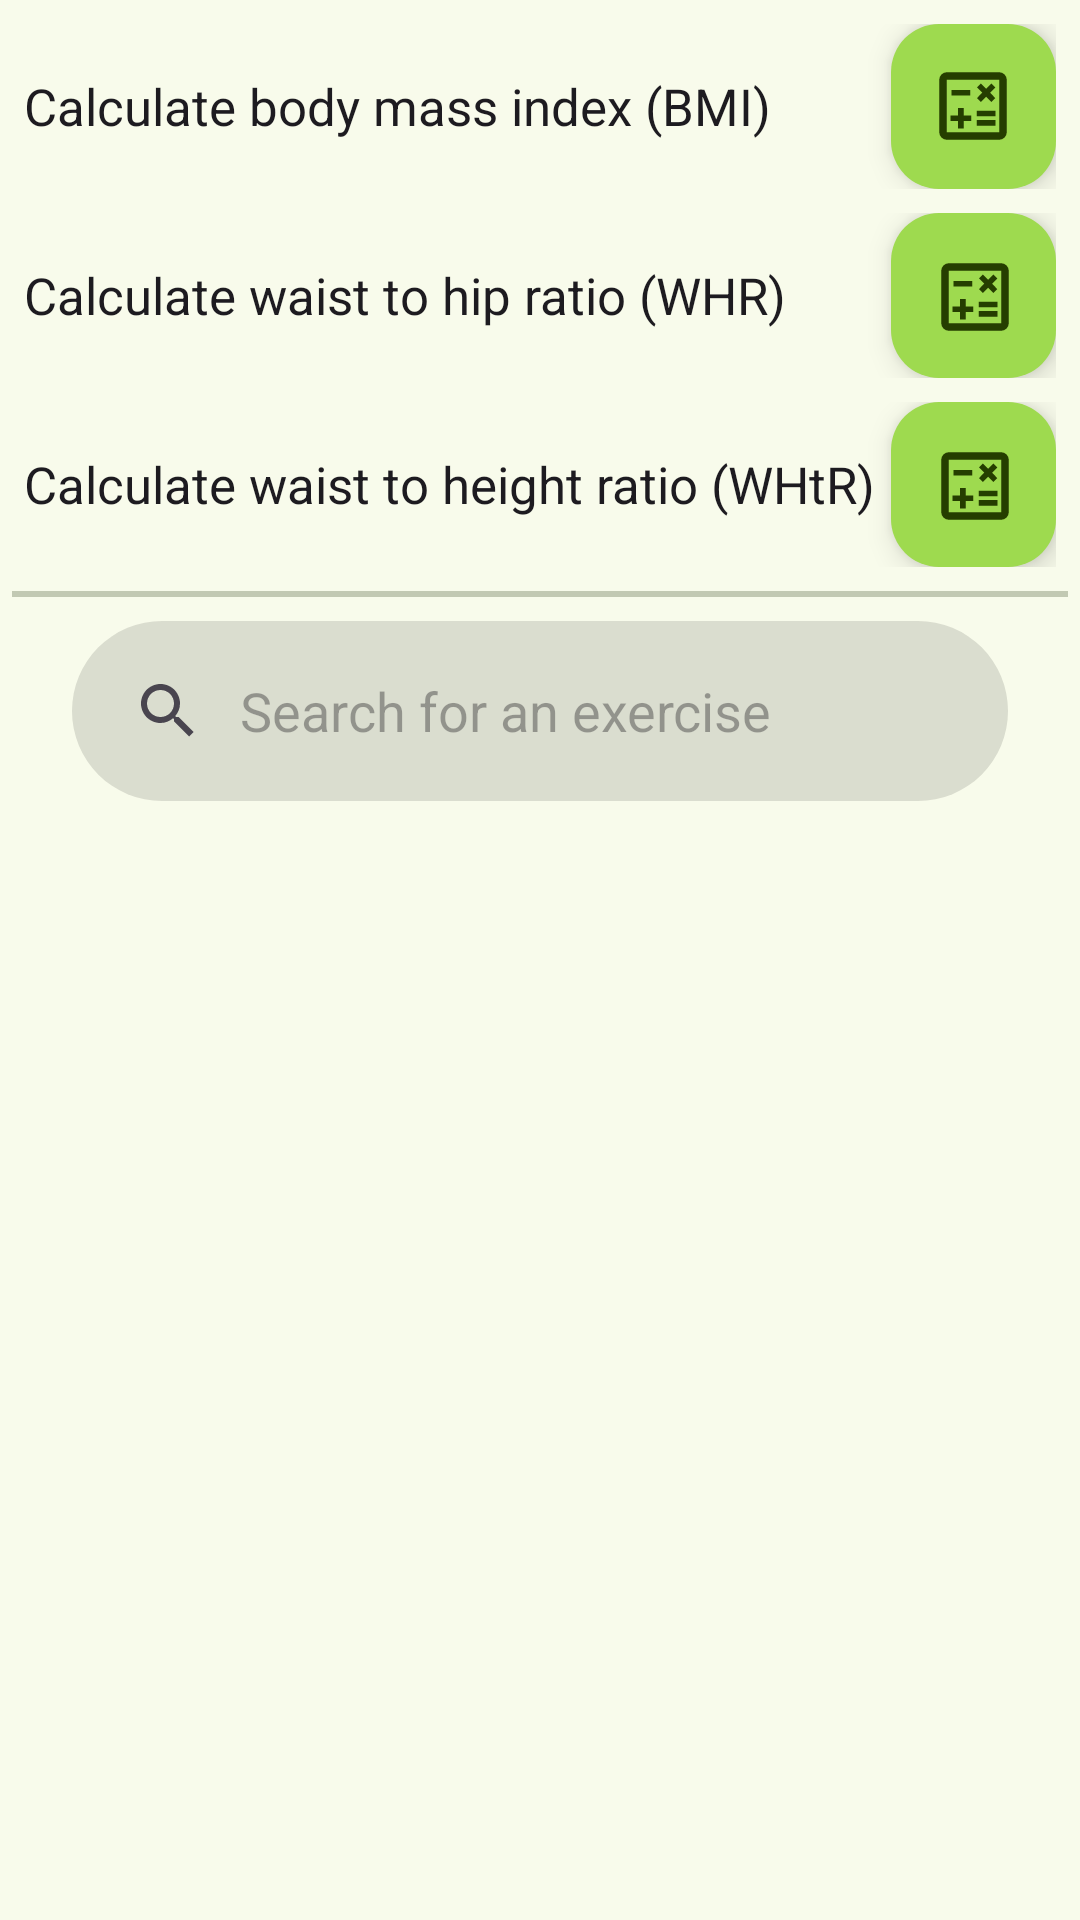

The Android layout XML behind this screen, and the referenced resources:
<!-- AndroidManifest.xml: application theme AppTheme -->
<!-- res/layout/fragment_data.xml -->
<?xml version="1.0" encoding="utf-8"?>
<LinearLayout xmlns:android="http://schemas.android.com/apk/res/android"
    xmlns:app="http://schemas.android.com/apk/res-auto"
    xmlns:tools="http://schemas.android.com/tools"
    android:layout_width="match_parent"
    android:layout_height="match_parent"
    android:background="?android:attr/colorBackground"
    android:orientation="vertical"
    tools:context=".Data.DataFragment">

    
    <LinearLayout
        android:id="@+id/linearLayout_BMI"
        android:layout_width="match_parent"
        android:layout_height="wrap_content"
        android:layout_marginStart="8dp"
        android:layout_marginTop="8dp"
        android:layout_marginEnd="8dp"
        android:orientation="horizontal">

        <TextView
            android:id="@+id/textView_CalculateBMI"
            android:layout_width="0dp"
            android:layout_height="match_parent"
            android:layout_weight="2"
            android:gravity="center|start"
            android:text="@string/calculate_BMI"
            android:textColor="?android:attr/textColorPrimary"
            android:textSize="17sp" />

        <com.google.android.material.floatingactionbutton.FloatingActionButton
            android:id="@+id/floatingActionButton_CalculateBMI"
            android:layout_width="55dp"
            android:layout_height="55dp"
            android:contentDescription="Calculate now"
            app:fabCustomSize="55dp"
            app:maxImageSize="30dp"
            app:srcCompat="@drawable/calculator_icon" />

    </LinearLayout>

    
    <LinearLayout
        android:id="@+id/LinearLayout_WHR"
        android:layout_width="match_parent"
        android:layout_height="wrap_content"
        android:layout_marginStart="8dp"
        android:layout_marginTop="8dp"
        android:layout_marginEnd="8dp"
        android:orientation="horizontal">

        <TextView
            android:id="@+id/textView_CalculateWHR"
            android:layout_width="0dp"
            android:layout_height="match_parent"
            android:layout_weight="1"
            android:gravity="center|start"
            android:text="@string/calculate_WHR"
            android:textColor="?android:attr/textColorPrimary"
            android:textSize="17sp" />

        <com.google.android.material.floatingactionbutton.FloatingActionButton
            android:id="@+id/floatingActionButton_CalculateWHR"
            android:layout_width="55dp"
            android:layout_height="55dp"
            android:contentDescription="Calculate WHR"
            app:maxImageSize="30dp"
            app:srcCompat="@drawable/calculator_icon" />

    </LinearLayout>

    
    <LinearLayout
        android:id="@+id/LinearLayout_WHtR"
        android:layout_width="match_parent"
        android:layout_height="wrap_content"
        android:layout_marginStart="8dp"
        android:layout_marginTop="8dp"
        android:layout_marginEnd="8dp"
        android:orientation="horizontal">

        <TextView
            android:id="@+id/textView_CalculateWHtR"
            android:layout_width="0dp"
            android:layout_height="match_parent"
            android:layout_weight="1"
            android:gravity="center|start"
            android:text="@string/calculate_WHtR"
            android:textColor="?android:attr/textColorPrimary"
            android:textSize="17sp" />

        <com.google.android.material.floatingactionbutton.FloatingActionButton
            android:id="@+id/floatingActionButton_CalculateWHtR"
            android:layout_width="55dp"
            android:layout_height="55dp"
            android:contentDescription="Calculate WHtR"
            app:maxImageSize="30dp"
            app:srcCompat="@drawable/calculator_icon" />

    </LinearLayout>

    
    <View
        android:layout_width="match_parent"
        android:layout_height="2dp"
        android:layout_marginStart="4dp"
        android:layout_marginTop="8dp"
        android:layout_marginEnd="4dp"
        android:background="?attr/colorOutlineVariant" />

    
    <SearchView
        android:id="@+id/searchView_SearchForExercise"
        android:layout_width="match_parent"
        android:layout_height="60dp"
        android:layout_marginHorizontal="24dp"
        android:layout_marginTop="8dp"
        android:background="@drawable/rounded_square_for_background"
        android:iconifiedByDefault="false"
        android:queryBackground="@null"
        android:queryHint="@string/search_exercises" />

    
    <androidx.recyclerview.widget.RecyclerView
        android:id="@+id/recyclerView_TrainingDataForExercises"
        android:layout_width="match_parent"
        android:layout_height="wrap_content"
        android:layout_marginStart="8dp"
        android:layout_marginTop="4dp"
        android:layout_marginEnd="8dp"
        android:scrollbars="vertical" />

</LinearLayout>
<!-- resources referenced by this layout -->
<resources>
  <!-- drawable rounded_square_for_background (drawable) -->
  <?xml version="1.0" encoding="utf-8"?>
  <shape xmlns:android="http://schemas.android.com/apk/res/android">
      <solid android:color="?attr/colorControlHighlight"/>
      <corners android:radius="130dp"/>
      <padding android:left="0dp"
          android:bottom="0dp"
          android:right="0dp"
          android:top="0dp"/>
  </shape>
  <string name="calculate_BMI">Calculate body mass index (BMI)</string>
  <string name="calculate_WHR">Calculate waist to hip ratio (WHR)</string>
  <string name="calculate_WHtR">Calculate waist to height ratio (WHtR)</string>
  <string name="search_exercises">Search for an exercise</string>
  <color name="md_theme_primary">#416900</color>
  <color name="md_theme_onPrimary">#FFFFFF</color>
  <color name="md_theme_primaryContainer">#9EDA4F</color>
  <color name="md_theme_onPrimaryContainer">#253E00</color>
  <color name="md_theme_secondary">#4E662F</color>
  <color name="md_theme_onSecondary">#FFFFFF</color>
  <color name="md_theme_secondaryContainer">#D2EEAA</color>
  <color name="md_theme_onSecondaryContainer">#39501C</color>
  <color name="md_theme_tertiary">#006D42</color>
  <color name="md_theme_onTertiary">#FFFFFF</color>
  <color name="md_theme_tertiaryContainer">#36E495</color>
  <color name="md_theme_onTertiaryContainer">#004126</color>
  <color name="md_theme_error">#BA1A1A</color>
  <color name="md_theme_onError">#FFFFFF</color>
  <color name="md_theme_errorContainer">#FFDAD6</color>
  <color name="md_theme_onErrorContainer">#410002</color>
  <color name="md_theme_background">#F8FBEB</color>
  <color name="md_theme_onBackground">#191D13</color>
  <color name="md_theme_surface">#F8FBEB</color>
  <color name="md_theme_onSurface">#191D13</color>
  <color name="md_theme_surfaceVariant">#DEE5CE</color>
  <color name="md_theme_onSurfaceVariant">#424938</color>
  <color name="md_theme_outline">#737A66</color>
  <color name="md_theme_outlineVariant">#C2C9B3</color>
  <color name="md_theme_inverseSurface">#2E3227</color>
  <color name="md_theme_inverseOnSurface">#EFF2E3</color>
  <color name="md_theme_inversePrimary">#9CD84D</color>
  <color name="md_theme_primaryFixed">#B7F566</color>
  <color name="md_theme_onPrimaryFixed">#102000</color>
  <color name="md_theme_primaryFixedDim">#9CD84D</color>
  <color name="md_theme_onPrimaryFixedVariant">#304F00</color>
  <color name="md_theme_secondaryFixed">#D0ECA8</color>
  <color name="md_theme_onSecondaryFixed">#102000</color>
  <color name="md_theme_secondaryFixedDim">#B4D08E</color>
  <color name="md_theme_onSecondaryFixedVariant">#374D1A</color>
  <color name="md_theme_tertiaryFixed">#5AFEAC</color>
  <color name="md_theme_onTertiaryFixed">#002111</color>
  <color name="md_theme_tertiaryFixedDim">#31E192</color>
  <color name="md_theme_onTertiaryFixedVariant">#005231</color>
  <color name="md_theme_surfaceDim">#D8DCCC</color>
  <color name="md_theme_surfaceBright">#F8FBEB</color>
  <color name="md_theme_surfaceContainerLowest">#FFFFFF</color>
  <color name="md_theme_surfaceContainerLow">#F2F5E5</color>
  <color name="md_theme_surfaceContainer">#ECEFE0</color>
  <color name="md_theme_surfaceContainerHigh">#E7EADA</color>
  <color name="md_theme_surfaceContainerHighest">#E1E4D5</color>
  <color name="colorDelete">#FFB4AB</color>
  <color name="colorOnDelete">#FFFFFF</color>
  <color name="colorDeleteContainer">#A91717</color>
  <color name="colorOnDeleteContainer">#FFF7F6</color>
</resources>
